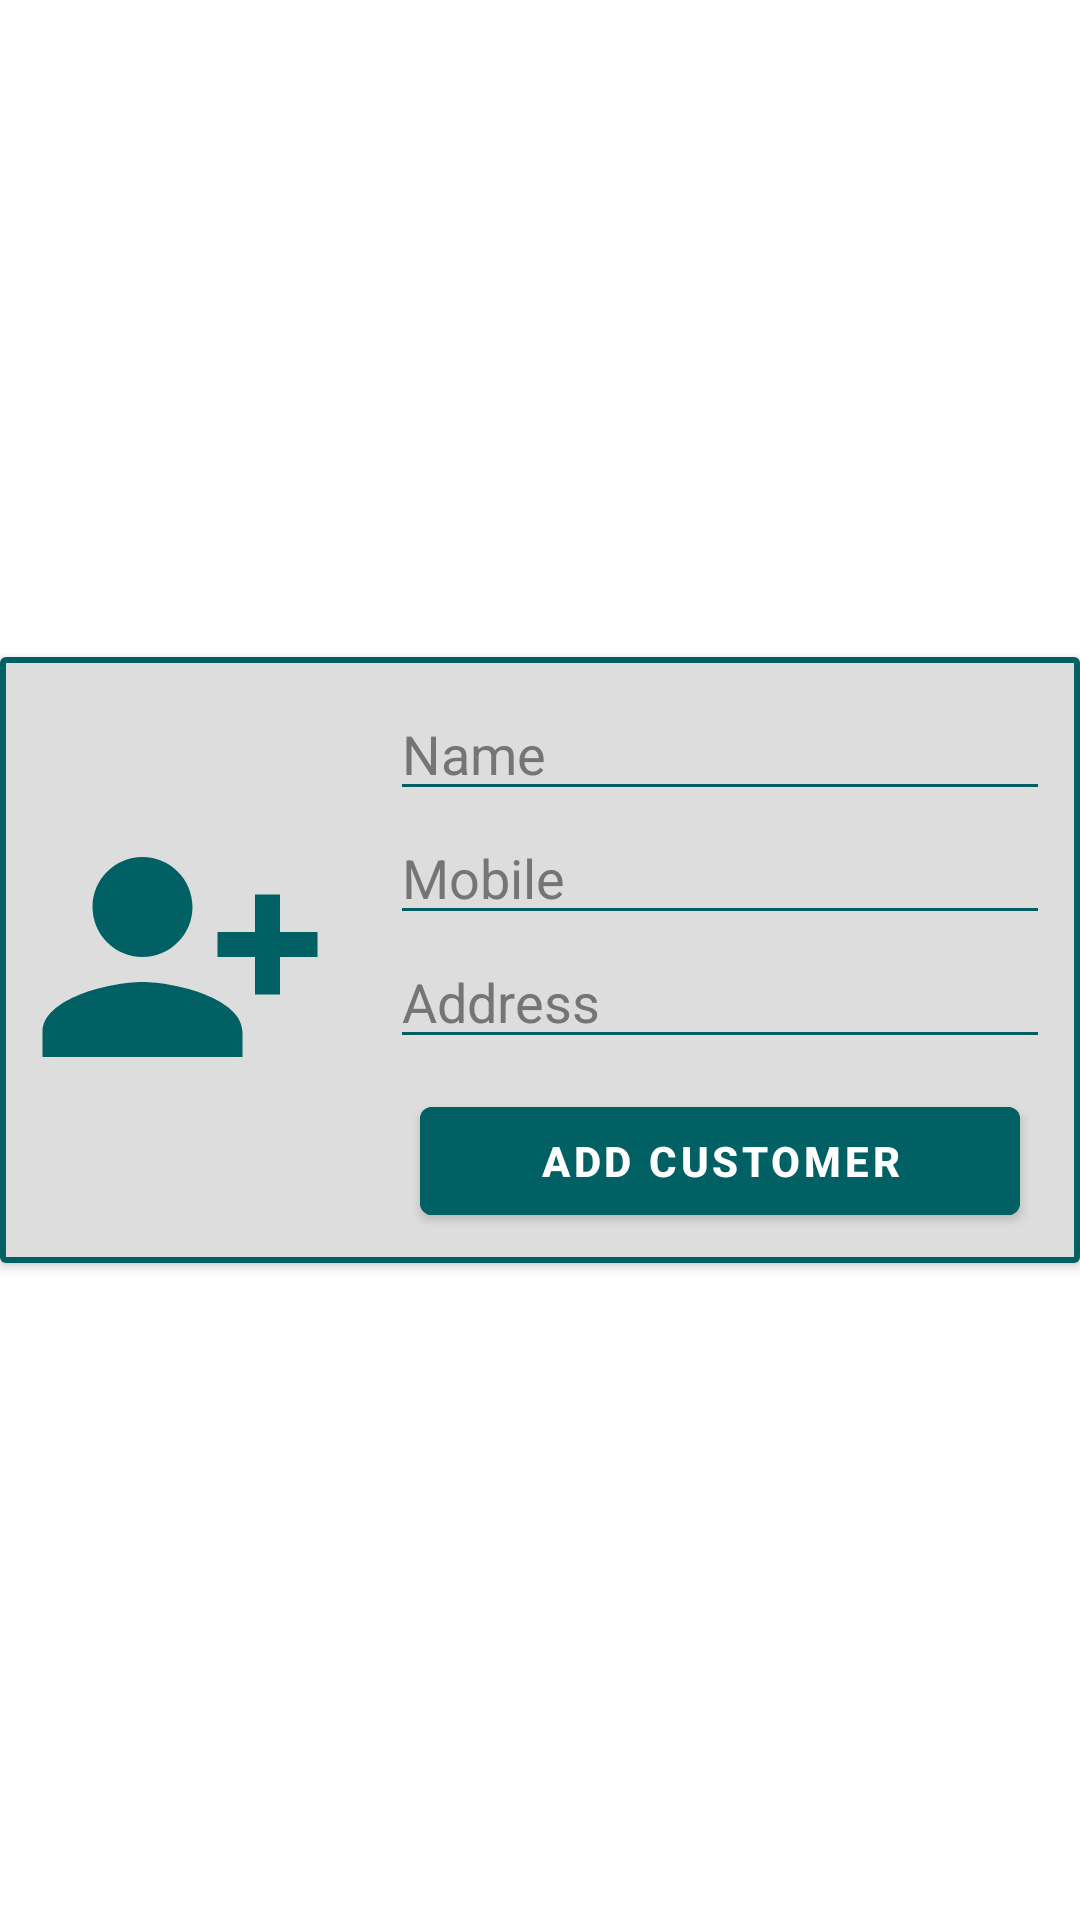

Reconstruct the res/layout file that produces this screen, plus the resources it refers to.
<!-- AndroidManifest.xml: application theme Theme.App -->
<!-- res/layout/add_customer_pop_up.xml -->
<?xml version="1.0" encoding="utf-8"?>
<androidx.constraintlayout.widget.ConstraintLayout xmlns:android="http://schemas.android.com/apk/res/android"
    xmlns:app="http://schemas.android.com/apk/res-auto"
    android:layout_width="match_parent"
    android:layout_height="match_parent">

    <androidx.cardview.widget.CardView
        android:layout_width="match_parent"
        android:layout_height="wrap_content"
        app:cardBackgroundColor="@color/background"
        app:layout_constraintBottom_toBottomOf="parent"
        app:layout_constraintEnd_toEndOf="parent"
        app:layout_constraintStart_toStartOf="parent"
        app:layout_constraintTop_toTopOf="parent">

        <RelativeLayout
            android:layout_width="match_parent"
            android:layout_height="match_parent"
            android:background="@drawable/background_without_radius">

            <ImageView
                android:id="@+id/add_customer_icon_pop_up"
                android:layout_width="120dp"
                android:layout_height="200dp"
                android:contentDescription="@string/add_customer_icon"
                android:padding="10dp"
                app:srcCompat="@drawable/ic_add_customer" />

            <EditText
                android:id="@+id/entered_customer_name_pop_up"
                android:layout_width="match_parent"
                android:layout_height="wrap_content"
                android:layout_marginStart="10dp"
                android:layout_marginTop="10dp"
                android:layout_marginEnd="10dp"
                android:layout_toEndOf="@id/add_customer_icon_pop_up"
                android:autofillHints="no"
                android:backgroundTint="@color/secondary"
                android:ems="10"
                android:hint="@string/add_customer_pop_up_hint"
                android:inputType="textPersonName"
                android:textColor="@color/foreground"
                android:textColorHint="@color/text_hint" />

            <EditText
                android:id="@+id/entered_customer_mobile_pop_up"
                android:layout_width="match_parent"
                android:layout_height="wrap_content"
                android:layout_below="@id/entered_customer_name_pop_up"
                android:layout_marginStart="10dp"
                android:layout_marginEnd="10dp"
                android:layout_toEndOf="@id/add_customer_icon_pop_up"
                android:autofillHints="no"
                android:backgroundTint="@color/secondary"
                android:ems="10"
                android:hint="@string/add_customer_mob_pop_up_hint"
                android:inputType="phone"
                android:textColor="@color/foreground"
                android:textColorHint="@color/text_hint" />

            <EditText
                android:id="@+id/entered_customer_address_pop_u"
                android:layout_width="match_parent"
                android:layout_height="wrap_content"
                android:layout_below="@id/entered_customer_mobile_pop_up"
                android:layout_marginStart="10dp"
                android:layout_marginEnd="10dp"
                android:layout_marginBottom="10dp"
                android:layout_toEndOf="@id/add_customer_icon_pop_up"
                android:autofillHints="no"
                android:backgroundTint="@color/secondary"
                android:ems="10"
                android:hint="@string/add_customer_address_pop_up_hint"
                android:inputType="textPostalAddress"
                android:textColor="@color/foreground"
                android:textColorHint="@color/text_hint" />

            <Button
                android:id="@+id/add_customer_pop_up_button"
                android:layout_width="match_parent"
                android:layout_height="wrap_content"
                android:layout_below="@id/entered_customer_address_pop_u"
                android:layout_alignParentEnd="true"
                android:layout_marginStart="20dp"
                android:layout_marginEnd="20dp"
                android:layout_marginBottom="10dp"
                android:layout_toEndOf="@id/add_customer_icon_pop_up"
                android:backgroundTint="@color/secondary"
                android:text="@string/add_customer_pop_up_button"
                android:textStyle="bold" />
        </RelativeLayout>
    </androidx.cardview.widget.CardView>
</androidx.constraintlayout.widget.ConstraintLayout>
<!-- resources referenced by this layout -->
<resources>
  <color name="background">#DDDDDD</color>
  <color name="foreground">#000000</color>
  <color name="secondary">#006064</color>
  <color name="text_hint">#757575</color>
  <!-- drawable background_without_radius (drawable) -->
  <?xml version="1.0" encoding="utf-8"?>
  <shape xmlns:android="http://schemas.android.com/apk/res/android"
      android:shape="rectangle"
      android:padding="10dp">
  
      <solid android:color="@color/background" />
      <stroke android:color="@color/secondary" android:width="2sp"/>
  </shape>
  <!-- drawable ic_add_customer (drawable) -->
  <vector android:height="35dp" android:tint="@color/secondary"
      android:viewportHeight="24" android:viewportWidth="24"
      android:width="35dp" xmlns:android="http://schemas.android.com/apk/res/android">
      <path android:fillColor="@android:color/white" android:pathData="M13,8c0,-2.21 -1.79,-4 -4,-4S5,5.79 5,8s1.79,4 4,4S13,10.21 13,8zM15,10v2h3v3h2v-3h3v-2h-3V7h-2v3H15zM1,18v2h16v-2c0,-2.66 -5.33,-4 -8,-4S1,15.34 1,18z"/>
  </vector>
  <string name="add_customer_address_pop_up_hint">Address</string>
  <string name="add_customer_icon">New Customer Icon</string>
  <string name="add_customer_mob_pop_up_hint">Mobile</string>
  <string name="add_customer_pop_up_button">Add Customer</string>
  <string name="add_customer_pop_up_hint">Name</string>
  <style name="Theme.App" parent="Theme.MaterialComponents.Light.DarkActionBar">
          <item name="colorPrimary">@color/primary</item>
          <item name="colorPrimaryDark">@color/top_notification</item>
          <item name="android:navigationBarColor">@color/bottom_navigation</item>
      </style>
  <color name="primary">#006064</color>
  <color name="top_notification">#014245</color>
  <color name="bottom_navigation">#FFFFFF</color>
</resources>
